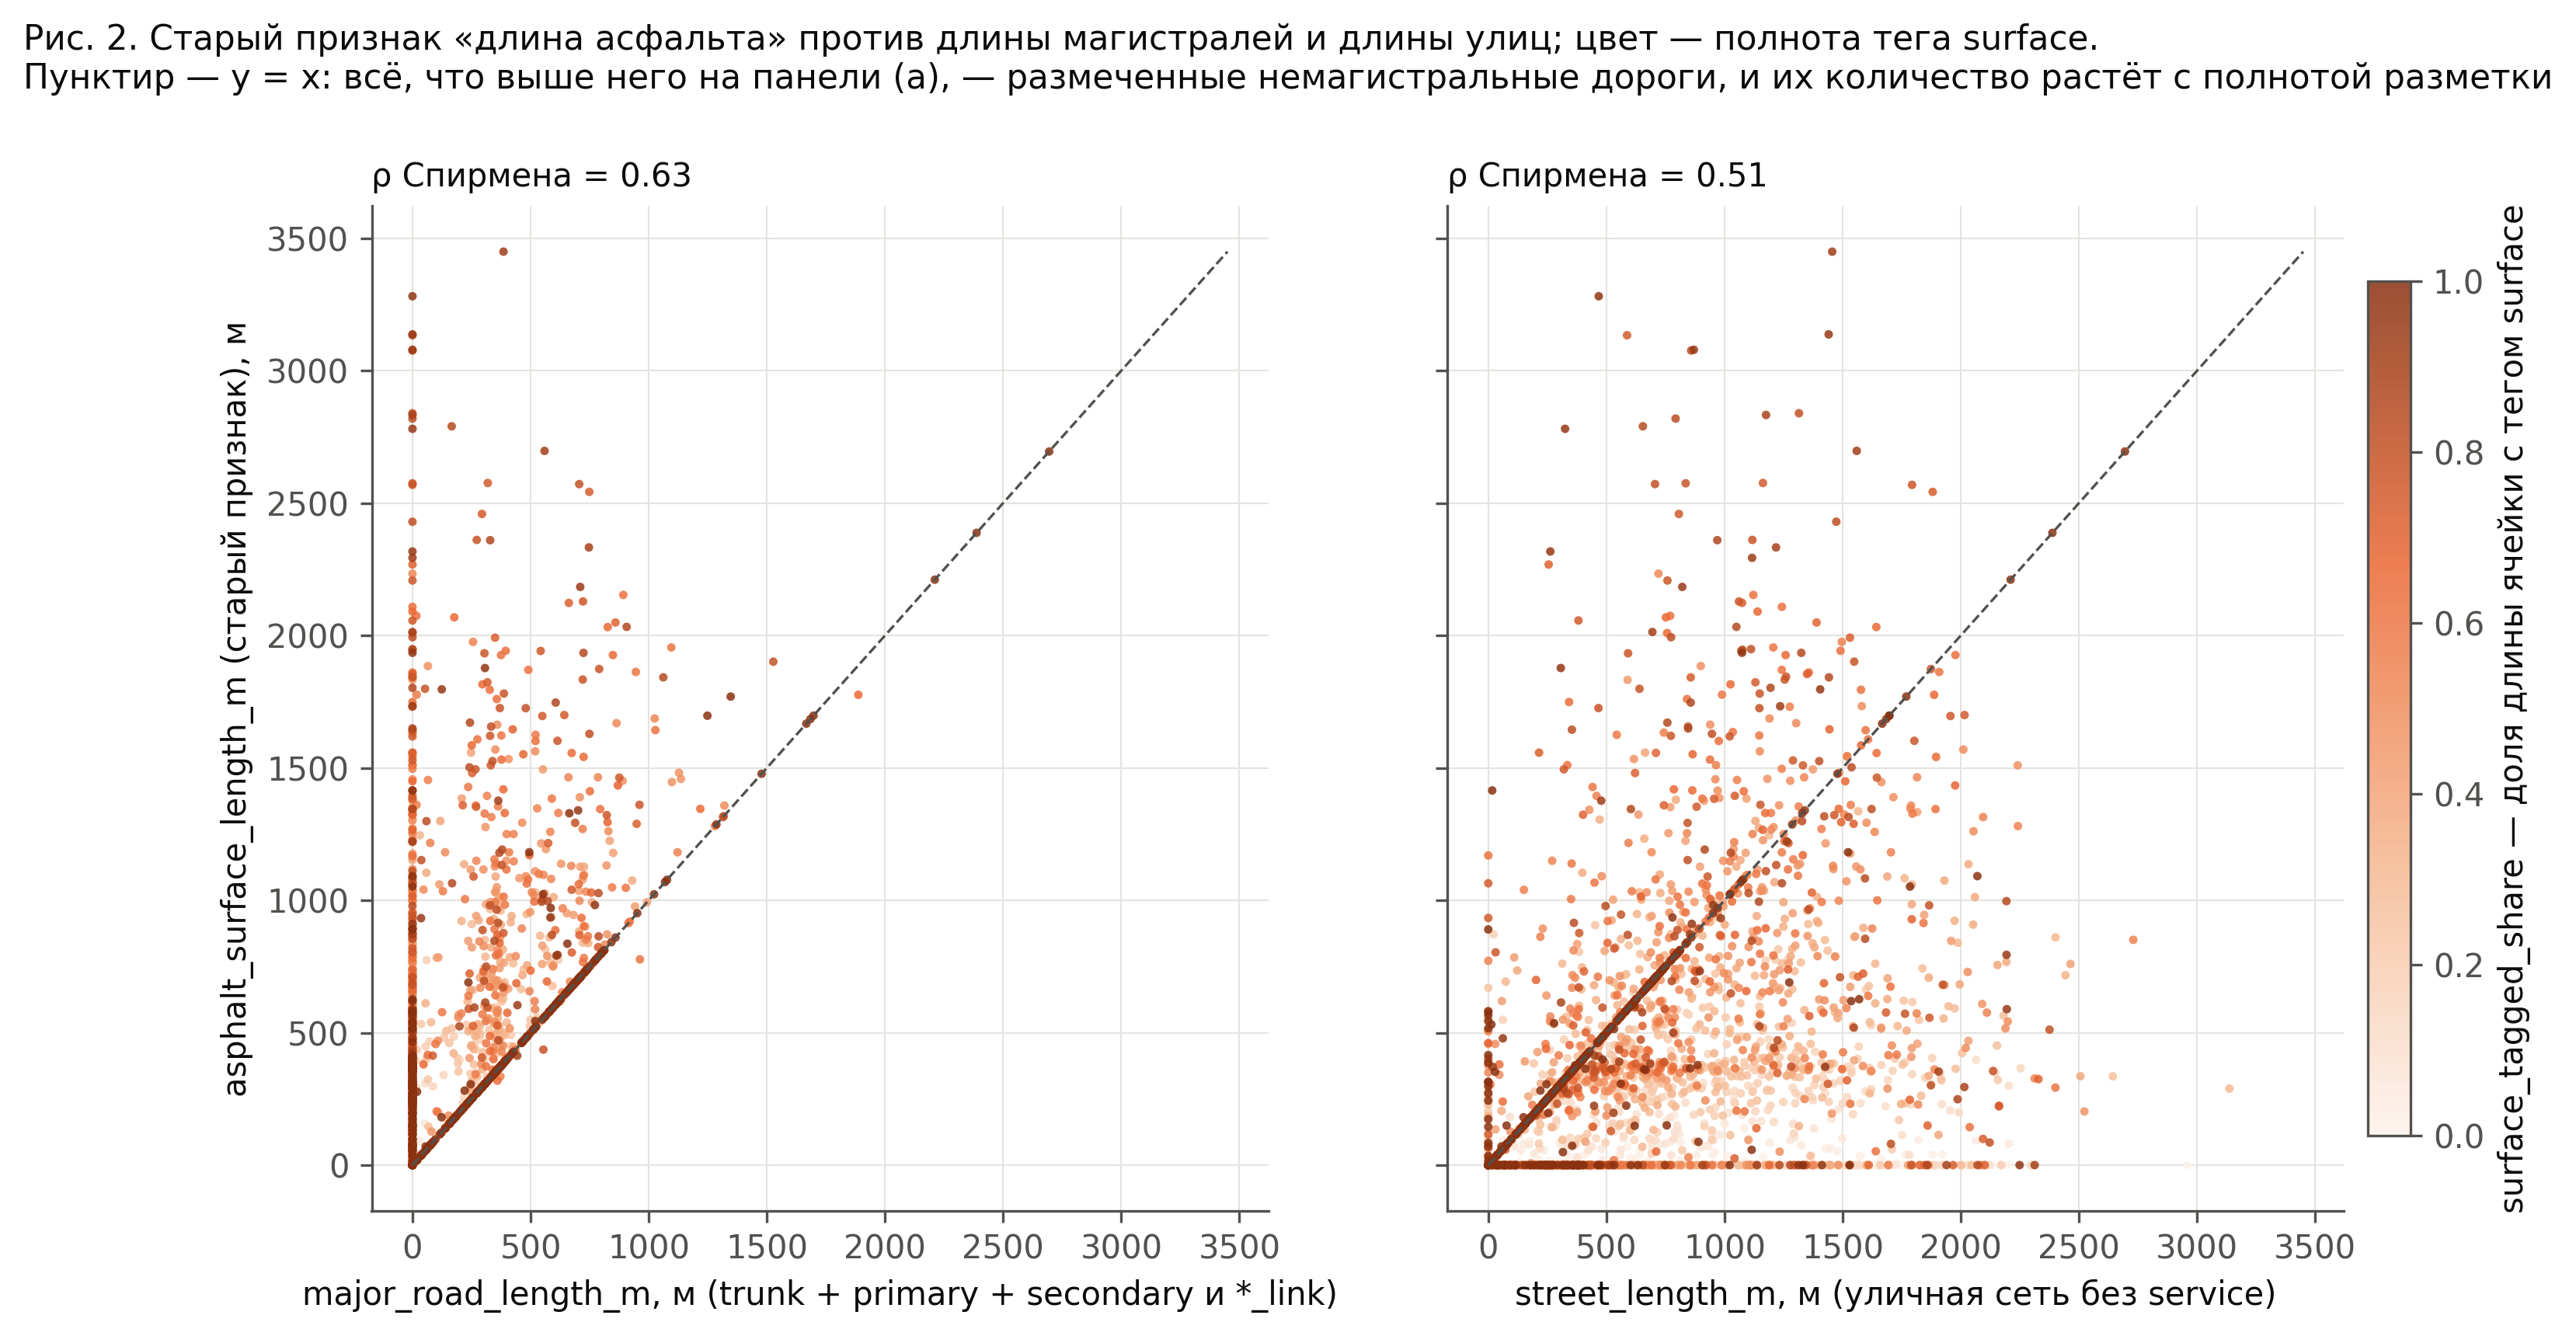

The data file committed next to this chart (first rows):
h3, asphalt_surface_length_m, major_road_length_m, street_length_m, surface_tagged_share, road_length_total_m
8910b148003ffff, 0.0, 0.0, 0.0, 0.0, 1138
8910b148007ffff, 0.0, 0.0, 0.0, 0.0, 988.5
8910b14800bffff, 0.0, 0.0, 566.1, 0.0, 2617
8910b14800fffff, 0.0, 0.0, 755, 0.0, 1759
8910b14801bffff, 0.0, 0.0, 317.5, 0.0, 2049
8910b148023ffff, 0.0, 0.0, 0.0, 0.0, 53.37
8910b14802bffff, 0.0, 0.0, 0.0, 0.0, 548.2
8910b148033ffff, 0.0, 0.0, 65.87, 0.0, 588.8
8910b148037ffff, 0.0, 0.0, 5.172, 1.0, 5.172
8910b14803bffff, 0.0, 0.0, 332.5, 0.0, 1214
8910b148043ffff, 0.0, 0.0, 90.1, 0.2346, 1292
8910b148047ffff, 0.0, 0.0, 570.9, 0.09175, 1697
8910b14804bffff, 0.0, 0.0, 0.0, 0.0, 1673
8910b14804fffff, 0.0, 0.0, 131.3, 0.0, 1517
8910b148053ffff, 0.0, 0.0, 353.6, 0.1042, 952.7
8910b148057ffff, 0.0, 0.0, 151.3, 0.0, 1871
8910b14805bffff, 122.8, 0.0, 122.8, 0.1397, 879.4
8910b148063ffff, 0.0, 0.0, 0.0, 0.0, 1847
8910b148067ffff, 0.0, 0.0, 0.0, 0.0, 483.6
8910b14806bffff, 353.9, 0.0, 334.7, 0.3374, 1049
8910b14806fffff, 276.1, 0.0, 0.0, 0.4023, 686.4
8910b148073ffff, 0.0, 0.0, 0.0, 0.0, 1796
8910b148077ffff, 0.0, 0.0, 0.0, 0.0, 1485
8910b14807bffff, 0.0, 0.0, 131.9, 0.0, 2256
8910b148083ffff, 0.0, 0.0, 0.0, 0.0, 149.7
8910b148087ffff, 0.0, 0.0, 0.0, 0.0, 46.43
8910b14808fffff, 0.0, 0.0, 0.0, 0.0, 161.9
8910b148093ffff, 357.1, 0.0, 453.6, 0.7872, 453.6
8910b14809bffff, 365.7, 0.0, 365.7, 0.7158, 511
8910b1480c3ffff, 360.7, 0.0, 360.7, 0.2891, 1247
8910b1480cbffff, 354, 0.0, 441.7, 0.5236, 676.1
8910b1480cfffff, 0.0, 0.0, 362.4, 0.0, 1212
8910b1480d3ffff, 0.0, 0.0, 0.0, 0.0, 430
8910b1480d7ffff, 368.3, 0.0, 368.3, 0.3853, 955.8
8910b1480dbffff, 0.0, 0.0, 0.0, 0.0, 1448
8910b148107ffff, 0.0, 0.0, 0.0, 0.0, 350
8910b148113ffff, 0.0, 0.0, 592.8, 0.0, 592.8
8910b148127ffff, 579.2, 579.2, 579.2, 1.0, 699.8
8910b148137ffff, 836.1, 655.7, 836.1, 1.0, 1043
8910b1481a3ffff, 690, 690, 690, 1.0, 690
8910b1481afffff, 706.6, 706.6, 706.6, 1.0, 706.6
8910b1481b3ffff, 702.8, 702.8, 702.8, 1.0, 702.8
8910b1481c3ffff, 0.0, 0.0, 193.4, 0.0, 193.4
8910b1481c7ffff, 0.0, 0.0, 312.4, 0.0, 312.4
8910b1481cbffff, 0.0, 0.0, 267.6, 0.0, 267.6
8910b1481cfffff, 0.0, 0.0, 284.6, 0.0, 284.6
8910b14820bffff, 0.0, 0.0, 806.6, 0.0, 1247
8910b148213ffff, 0.0, 0.0, 0.0, 0.0, 229
8910b14821bffff, 0.0, 0.0, 0.0, 0.0, 195
8910b148243ffff, 524.5, 0.0, 707.9, 0.3485, 1505
8910b148247ffff, 0.0, 0.0, 611.5, 0.0, 1312
8910b14824bffff, 274.3, 0.0, 274.3, 0.1158, 2369
8910b14824fffff, 544.8, 0.0, 708.6, 0.3821, 1426
8910b148253ffff, 133.7, 0.0, 133.7, 1.0, 133.7
8910b148257ffff, 148.1, 0.0, 148.1, 0.6883, 215.2
8910b14825bffff, 447.3, 0.0, 447.3, 0.3762, 1189
8910b148263ffff, 0.0, 0.0, 223.1, 0.0, 1974
8910b148267ffff, 0.0, 0.0, 0.0, 0.0, 925.7
8910b14826bffff, 145.4, 0.0, 262.8, 0.08198, 1773
8910b14826fffff, 0.0, 0.0, 72.37, 0.0, 2508
... 4,236 more rows
